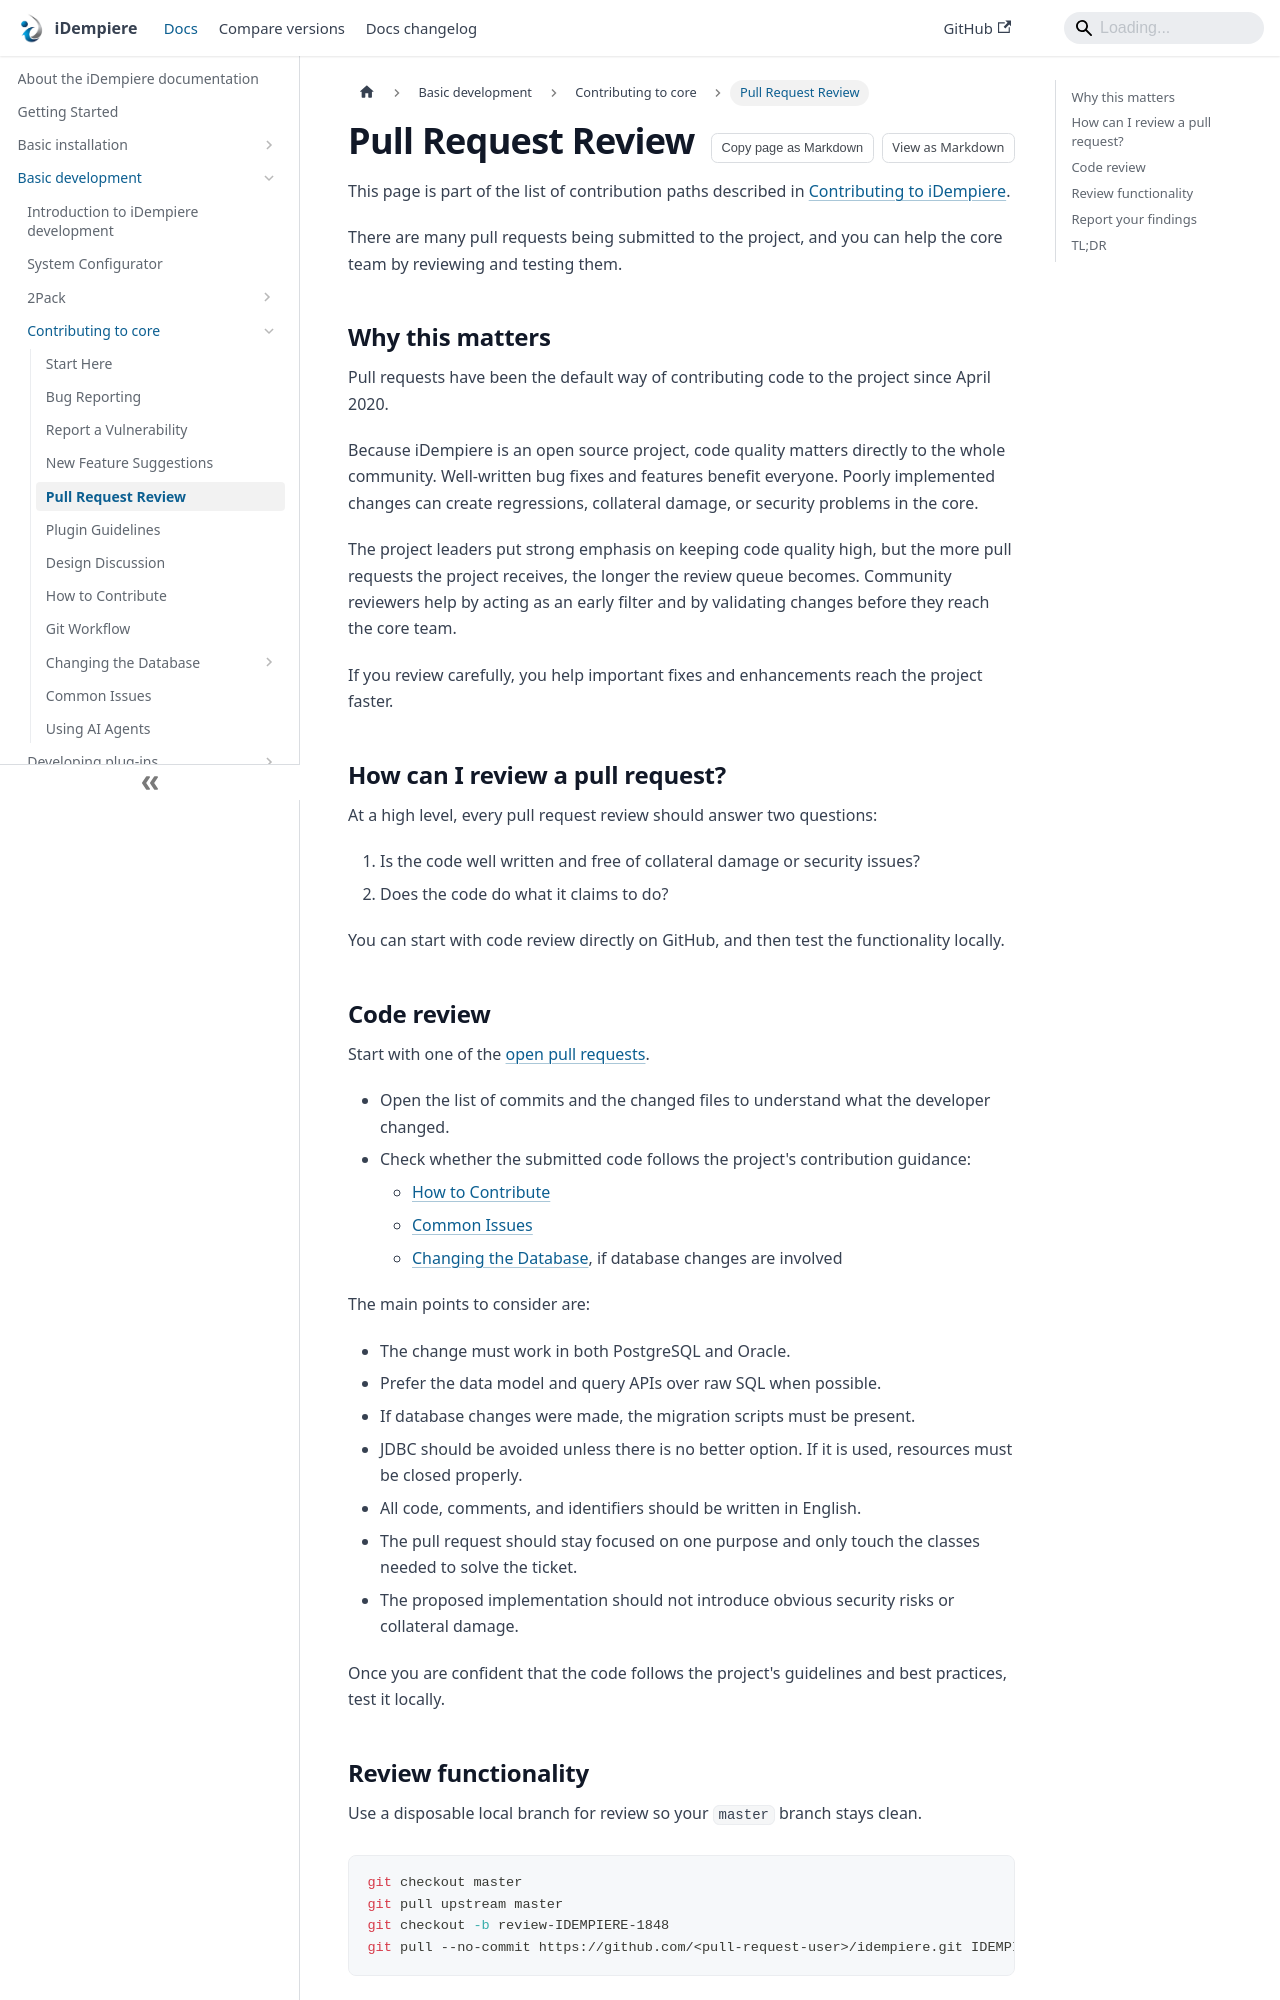

repository: idempiere/idempiere.github.io · page: docs/basic-development/contributing-to-core/pull-request-review.html · generator: docusaurus

---
sidebar_label: Pull Request Review
sidebar_position: 5
description: How to review and test iDempiere pull requests so good changes move faster and risky changes are caught early
---
# Pull Request Review

This page is part of the list of contribution paths described in [Contributing to iDempiere](./contributing-to-idempiere).

There are many pull requests being submitted to the project, and you can help the core team by reviewing and testing them.

## Why this matters

Pull requests have been the default way of contributing code to the project since April 2020.

Because iDempiere is an open source project, code quality matters directly to the whole community. Well-written bug fixes and features benefit everyone. Poorly implemented changes can create regressions, collateral damage, or security problems in the core.

The project leaders put strong emphasis on keeping code quality high, but the more pull requests the project receives, the longer the review queue becomes. Community reviewers help by acting as an early filter and by validating changes before they reach the core team.

If you review carefully, you help important fixes and enhancements reach the project faster.

## How can I review a pull request?

At a high level, every pull request review should answer two questions:

1. Is the code well written and free of collateral damage or security issues?
2. Does the code do what it claims to do?

You can start with code review directly on GitHub, and then test the functionality locally.
